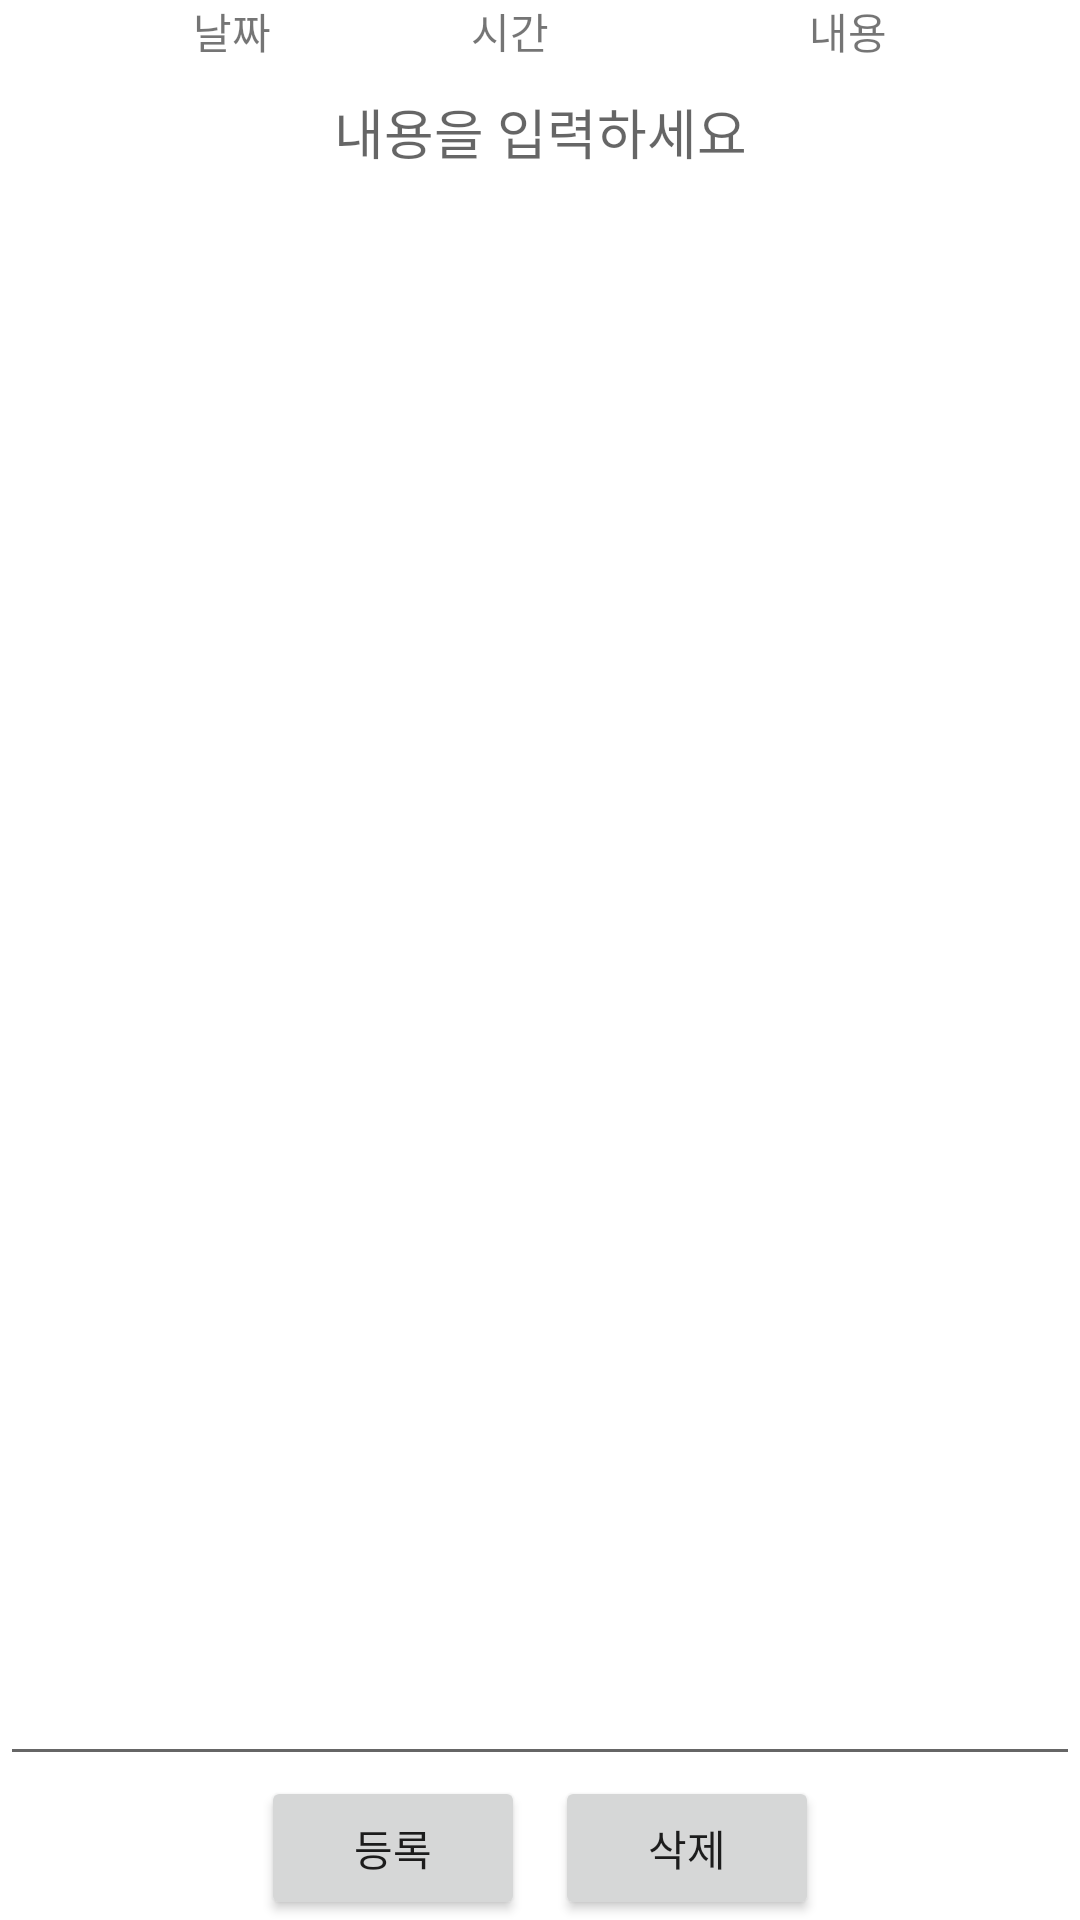

Android layout source for this screen:
<!-- AndroidManifest.xml: application theme Theme.100_20_ -->
<!-- res/layout/club_write.xml -->
<?xml version="1.0" encoding="utf-8"?>
<LinearLayout xmlns:android="http://schemas.android.com/apk/res/android"
    android:layout_width="match_parent"
    android:layout_height="match_parent"
    android:orientation="vertical">

    <TextView
        android:layout_width="match_parent"
        android:layout_height="wrap_content"
        android:id="@+id/table"
        android:gravity="center"
        android:text="날짜                    시간                          내용"/>

    <EditText
        android:id="@+id/text1"
        android:layout_width="match_parent"
        android:layout_height="wrap_content"
        android:gravity="center|top"
        android:layout_weight="1"
        android:hint="내용을 입력하세요"
        android:textSize="18sp" />

    <LinearLayout
        android:layout_width="wrap_content"
        android:layout_height="wrap_content"
        android:layout_gravity="center">

        <Button
            android:layout_width="wrap_content"
            android:layout_height="wrap_content"
            android:onClick="btn3Clicked"
            android:text="등록" />

        <Button
            android:layout_width="wrap_content"
            android:layout_height="wrap_content"
            android:layout_marginLeft="10dp"
            android:onClick="btn4Clicked"
            android:text="삭제" />
    </LinearLayout>

</LinearLayout>
<!-- resources referenced by this layout -->
<resources>
  <style name="Theme.100_20_" parent="Theme.MaterialComponents.DayNight.DarkActionBar">
          
          <item name="colorPrimary">#61B4FF</item> 
          <item name="colorPrimaryVariant">#61A0FF</item> 
          <item name="colorOnPrimary">@color/white</item>
          
          <item name="colorSecondary">@color/teal_200</item>
          <item name="colorSecondaryVariant">@color/teal_700</item>
          <item name="colorOnSecondary">@color/black</item>
          
          <item name="android:statusBarColor" tools:targetApi="l">?attr/colorPrimaryVariant</item>
          
      </style>
  <!-- not gathered from this repository: default colours our renderer supplied (Android Studio template values) -->
  <color name="teal_200">#FF03DAC5</color>
  <color name="teal_700">#FF018786</color>
  <color name="black">#FF000000</color>
  <color name="white">#FFFFFFFF</color>
</resources>
